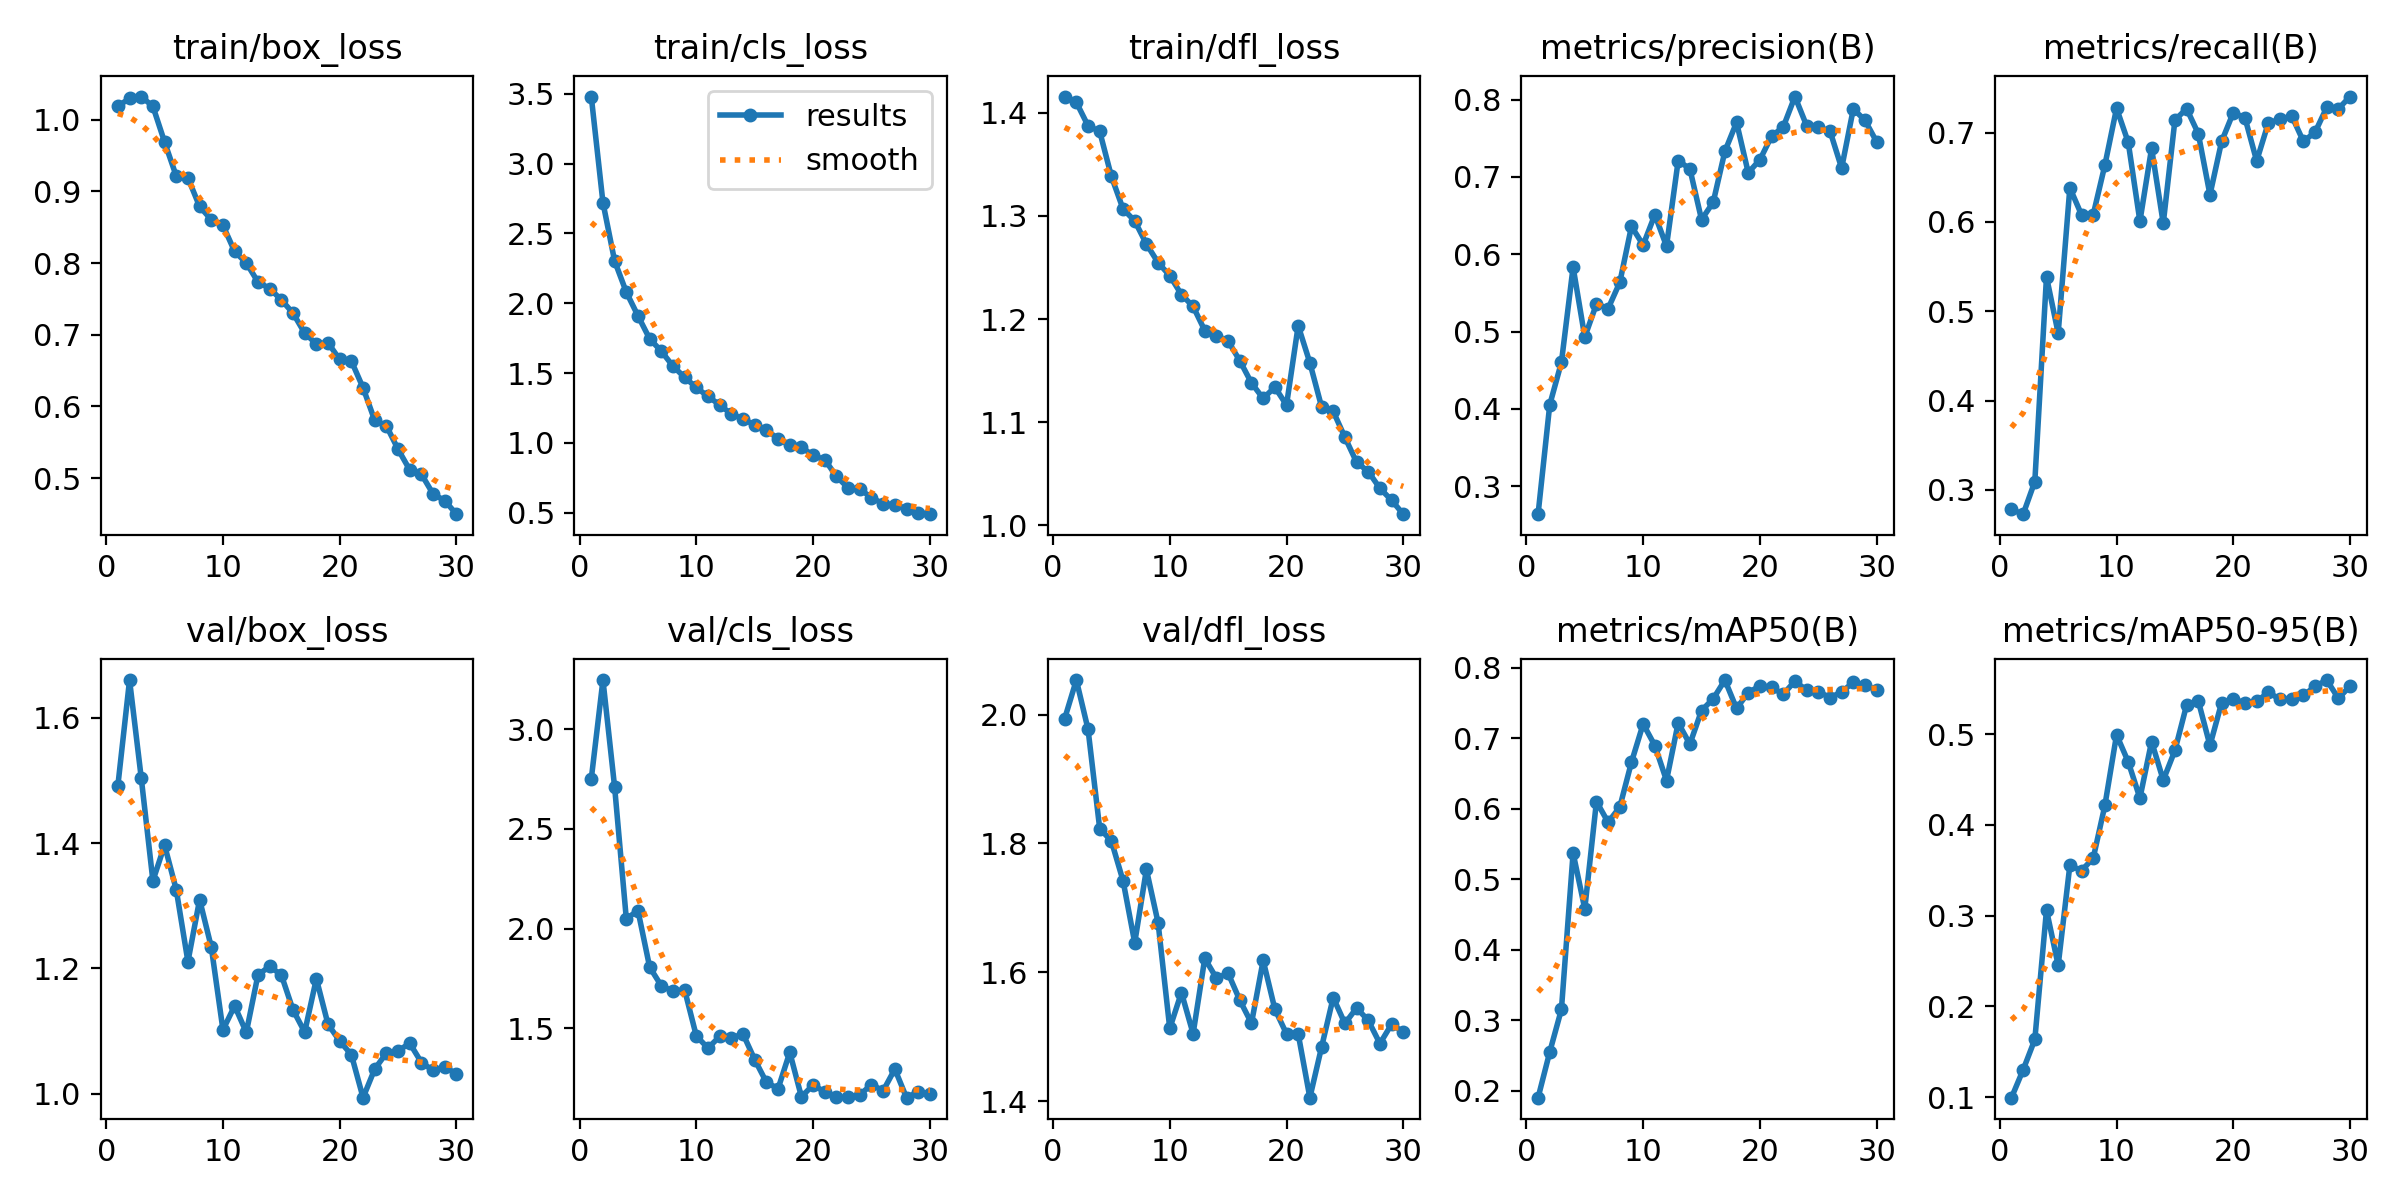

The file beside this chart, header and first rows:
epoch, train/box_loss, train/cls_loss, train/dfl_loss, metrics/precision(B), metrics/recall(B), metrics/mAP50(B), metrics/mAP50-95(B), val/box_loss, val/cls_loss, val/dfl_loss, lr/pg0, lr/pg1, lr/pg2
1, 1.019, 3.479, 1.416, 0.2639, 0.2781, 0.1905, 0.0993, 1.492, 2.75, 1.994, 0.000276, 0.000276, 0.000276
2, 1.03, 2.72, 1.41, 0.4054, 0.2727, 0.2553, 0.13, 1.66, 3.246, 2.054, 0.0005354, 0.0005354, 0.0005354
3, 1.032, 2.302, 1.387, 0.4603, 0.3093, 0.3156, 0.1635, 1.504, 2.709, 1.977, 0.0007765, 0.0007765, 0.0007765
4, 1.018, 2.08, 1.382, 0.5833, 0.5386, 0.5373, 0.3063, 1.34, 2.05, 1.823, 0.0007505, 0.0007505, 0.0007505
5, 0.9688, 1.91, 1.338, 0.4929, 0.4753, 0.4582, 0.2453, 1.397, 2.09, 1.804, 0.000723, 0.000723, 0.000723
6, 0.9213, 1.745, 1.307, 0.5356, 0.6382, 0.6103, 0.3554, 1.325, 1.807, 1.742, 0.0006956, 0.0006956, 0.0006956
7, 0.9187, 1.657, 1.295, 0.5298, 0.6079, 0.5809, 0.3497, 1.211, 1.713, 1.646, 0.0006681, 0.0006681, 0.0006681
8, 0.8789, 1.55, 1.273, 0.5636, 0.608, 0.6025, 0.3633, 1.31, 1.686, 1.76, 0.0006406, 0.0006406, 0.0006406
9, 0.8604, 1.469, 1.255, 0.636, 0.6636, 0.6661, 0.4215, 1.234, 1.691, 1.677, 0.0006131, 0.0006131, 0.0006131
10, 0.8526, 1.397, 1.242, 0.6119, 0.7272, 0.7203, 0.4994, 1.102, 1.461, 1.513, 0.0005856, 0.0005856, 0.0005856
11, 0.8162, 1.333, 1.224, 0.6511, 0.6891, 0.6897, 0.4696, 1.14, 1.401, 1.569, 0.0005581, 0.0005581, 0.0005581
12, 0.8002, 1.273, 1.212, 0.6105, 0.6007, 0.64, 0.4296, 1.098, 1.459, 1.505, 0.0005306, 0.0005306, 0.0005306
13, 0.7736, 1.206, 1.189, 0.7209, 0.6824, 0.7218, 0.4919, 1.19, 1.452, 1.622, 0.0005031, 0.0005031, 0.0005031
14, 0.7645, 1.173, 1.184, 0.7105, 0.5984, 0.6916, 0.4495, 1.203, 1.471, 1.591, 0.0004756, 0.0004756, 0.0004756
15, 0.7486, 1.126, 1.179, 0.6447, 0.714, 0.7392, 0.4822, 1.189, 1.343, 1.599, 0.0004482, 0.0004482, 0.0004482
16, 0.7302, 1.092, 1.16, 0.6672, 0.7268, 0.756, 0.5323, 1.134, 1.23, 1.557, 0.0004207, 0.0004207, 0.0004207
17, 0.7023, 1.03, 1.138, 0.733, 0.6989, 0.7825, 0.5368, 1.098, 1.197, 1.521, 0.0003932, 0.0003932, 0.0003932
18, 0.6872, 0.9817, 1.123, 0.7705, 0.6304, 0.7421, 0.4877, 1.183, 1.38, 1.619, 0.0003657, 0.0003657, 0.0003657
19, 0.6887, 0.9695, 1.134, 0.7054, 0.6902, 0.7648, 0.5348, 1.111, 1.156, 1.543, 0.0003382, 0.0003382, 0.0003382
20, 0.6655, 0.9103, 1.117, 0.7222, 0.7224, 0.774, 0.5386, 1.084, 1.216, 1.505, 0.0003107, 0.0003107, 0.0003107
21, 0.6633, 0.8802, 1.194, 0.7526, 0.7165, 0.7719, 0.5347, 1.062, 1.181, 1.505, 0.0002832, 0.0002832, 0.0002832
22, 0.626, 0.7604, 1.158, 0.7645, 0.6682, 0.7624, 0.5362, 0.9935, 1.153, 1.406, 0.0002557, 0.0002557, 0.0002557
23, 0.5805, 0.6779, 1.115, 0.8039, 0.7109, 0.781, 0.5462, 1.039, 1.154, 1.484, 0.0002282, 0.0002282, 0.0002282
24, 0.5729, 0.6699, 1.111, 0.7662, 0.7148, 0.768, 0.5385, 1.065, 1.167, 1.561, 0.0002008, 0.0002008, 0.0002008
25, 0.5402, 0.6081, 1.085, 0.7639, 0.7187, 0.7661, 0.5392, 1.068, 1.218, 1.521, 0.0001733, 0.0001733, 0.0001733
26, 0.5114, 0.5646, 1.061, 0.7594, 0.6903, 0.7576, 0.5429, 1.08, 1.187, 1.545, 0.0001458, 0.0001458, 0.0001458
27, 0.5054, 0.5568, 1.052, 0.7113, 0.7002, 0.7654, 0.5527, 1.05, 1.296, 1.526, 0.0001183, 0.0001183, 0.0001183
28, 0.4779, 0.5307, 1.036, 0.7879, 0.7282, 0.7794, 0.5598, 1.037, 1.152, 1.49, 9.0797e-05, 9.0797e-05, 9.0797e-05
29, 0.4685, 0.4987, 1.024, 0.7731, 0.7267, 0.7752, 0.5396, 1.043, 1.181, 1.52, 6.3308e-05, 6.3308e-05, 6.3308e-05
30, 0.4497, 0.4901, 1.011, 0.7453, 0.7404, 0.7685, 0.5532, 1.031, 1.17, 1.507, 3.5819e-05, 3.5819e-05, 3.5819e-05
